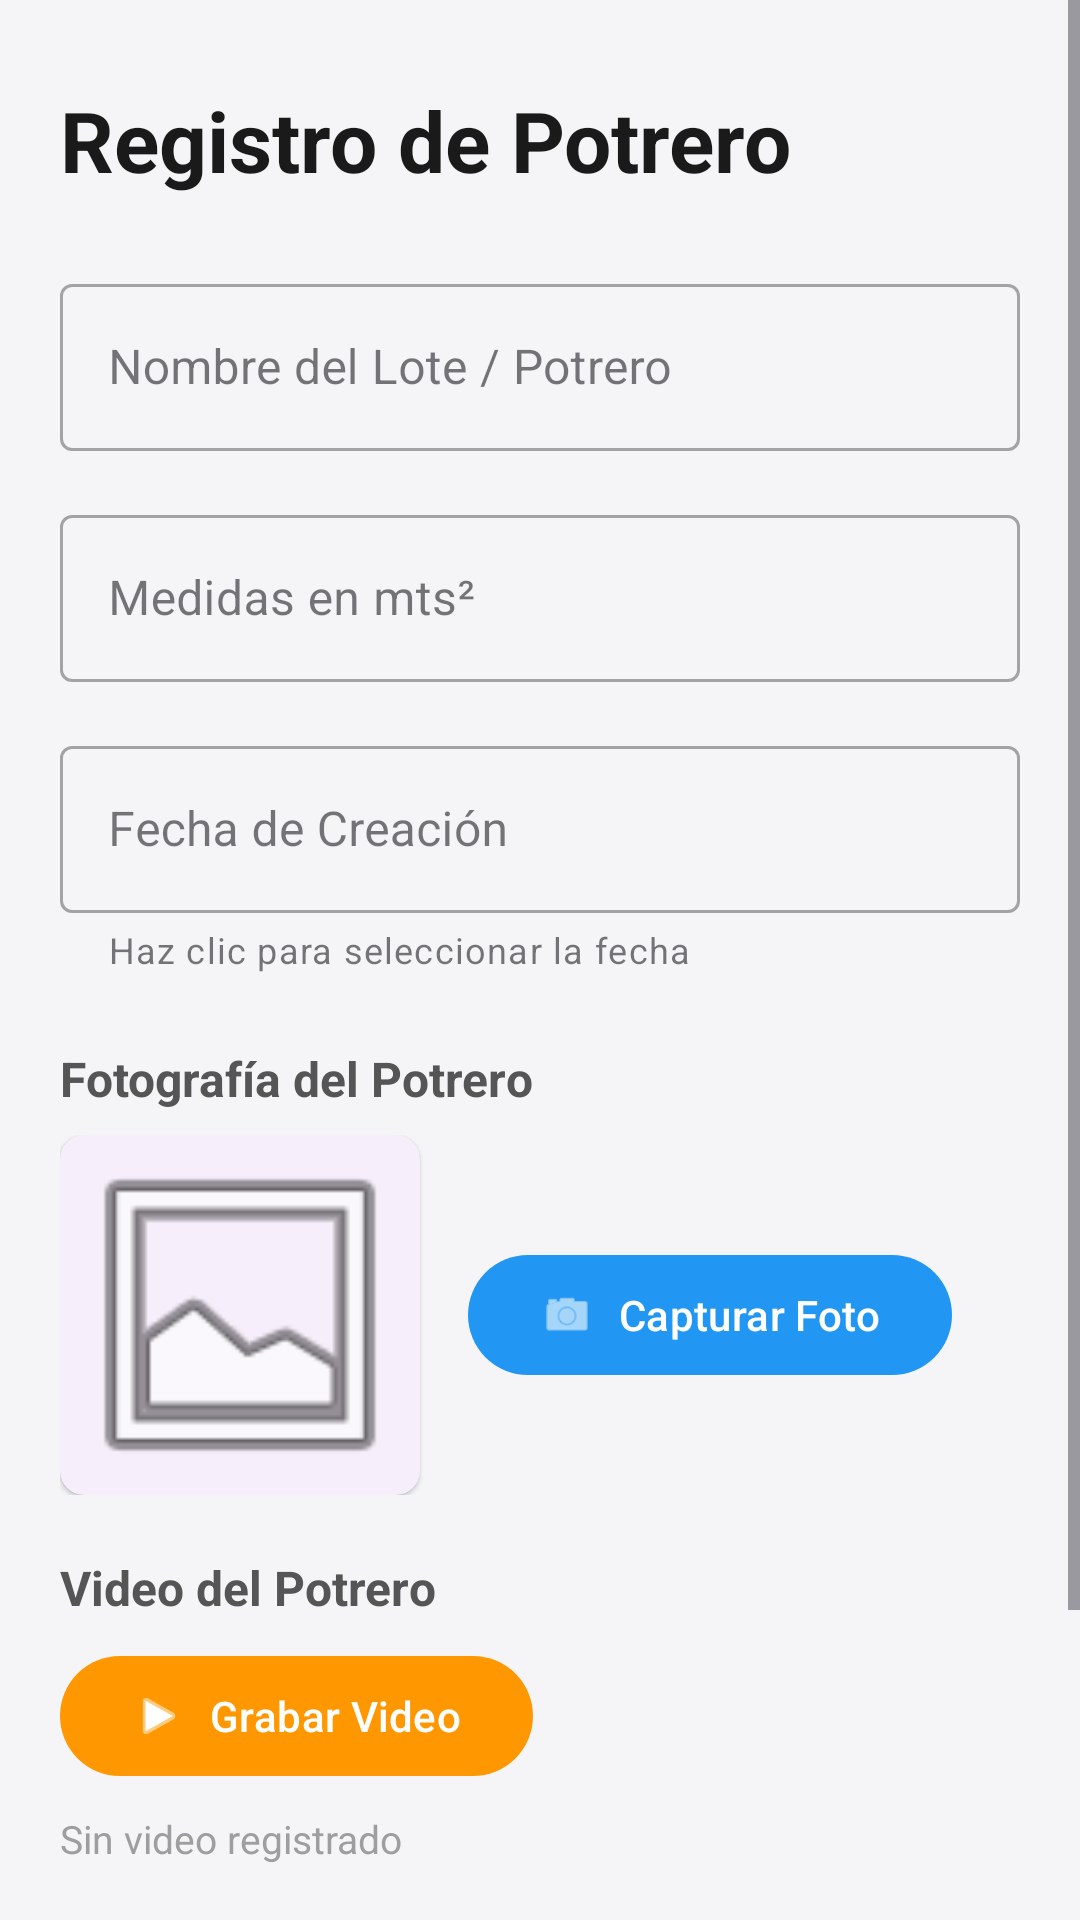

Reconstruct the res/layout file that produces this screen, plus the resources it refers to.
<!-- AndroidManifest.xml: application theme Theme.GanadoControl -->
<!-- res/layout/fragment_potrero_form.xml -->
<?xml version="1.0" encoding="utf-8"?>
<ScrollView xmlns:android="http://schemas.android.com/apk/res/android"
    xmlns:app="http://schemas.android.com/apk/res-auto"
    android:layout_width="match_parent"
    android:layout_height="match_parent"
    android:background="#F5F5F7">

    <LinearLayout
        android:layout_width="match_parent"
        android:layout_height="wrap_content"
        android:orientation="vertical"
        android:padding="20dp">

        
        <TextView
            android:id="@+id/tvFormTitle"
            android:layout_width="match_parent"
            android:layout_height="wrap_content"
            android:text="Registro de Potrero"
            android:textSize="28sp"
            android:textStyle="bold"
            android:textColor="#1A1A1A"
            android:layout_marginTop="8dp"
            android:layout_marginBottom="24dp" />

        
        <com.google.android.material.textfield.TextInputLayout
            style="@style/Widget.MaterialComponents.TextInputLayout.OutlinedBox"
            android:layout_width="match_parent"
            android:layout_height="wrap_content"
            android:hint="Nombre del Lote / Potrero"
            android:layout_marginBottom="16dp">

            <com.google.android.material.textfield.TextInputEditText
                android:id="@+id/etName"
                android:layout_width="match_parent"
                android:layout_height="wrap_content"
                android:inputType="text" />
        </com.google.android.material.textfield.TextInputLayout>

        
        <com.google.android.material.textfield.TextInputLayout
            style="@style/Widget.MaterialComponents.TextInputLayout.OutlinedBox"
            android:layout_width="match_parent"
            android:layout_height="wrap_content"
            android:hint="Medidas en mts²"
            android:layout_marginBottom="16dp">

            <com.google.android.material.textfield.TextInputEditText
                android:id="@+id/etArea"
                android:layout_width="match_parent"
                android:layout_height="wrap_content"
                android:inputType="numberDecimal" />
        </com.google.android.material.textfield.TextInputLayout>

        
        <com.google.android.material.textfield.TextInputLayout
            style="@style/Widget.MaterialComponents.TextInputLayout.OutlinedBox"
            android:layout_width="match_parent"
            android:layout_height="wrap_content"
            android:hint="Fecha de Creación"
            android:layout_marginBottom="24dp"
            app:helperText="Haz clic para seleccionar la fecha">

            <com.google.android.material.textfield.TextInputEditText
                android:id="@+id/etDate"
                android:layout_width="match_parent"
                android:layout_height="wrap_content"
                android:focusable="false"
                android:clickable="true"
                android:inputType="none" />
        </com.google.android.material.textfield.TextInputLayout>

        
        <TextView
            android:layout_width="match_parent"
            android:layout_height="wrap_content"
            android:text="Fotografía del Potrero"
            android:textSize="16sp"
            android:textStyle="bold"
            android:textColor="#555555"
            android:layout_marginBottom="8dp" />

        <LinearLayout
            android:layout_width="match_parent"
            android:layout_height="wrap_content"
            android:orientation="horizontal"
            android:gravity="center_vertical"
            android:layout_marginBottom="20dp">

            <com.google.android.material.card.MaterialCardView
                android:layout_width="120dp"
                android:layout_height="120dp"
                app:cardCornerRadius="8dp"
                app:strokeWidth="0dp"
                app:cardElevation="1dp">

                <ImageView
                    android:id="@+id/ivPotreroPhoto"
                    android:layout_width="match_parent"
                    android:layout_height="match_parent"
                    android:scaleType="centerCrop"
                    android:src="@android:drawable/ic_menu_gallery"
                    android:contentDescription="Captura del Potrero" />

            </com.google.android.material.card.MaterialCardView>

            <com.google.android.material.button.MaterialButton
                android:id="@+id/btnCapturePhoto"
                android:layout_width="wrap_content"
                android:layout_height="wrap_content"
                android:layout_marginStart="16dp"
                android:text="Capturar Foto"
                app:icon="@android:drawable/ic_menu_camera"
                app:backgroundTint="#2196F3" />
        </LinearLayout>

        
        <TextView
            android:layout_width="match_parent"
            android:layout_height="wrap_content"
            android:text="Video del Potrero"
            android:textSize="16sp"
            android:textStyle="bold"
            android:textColor="#555555"
            android:layout_marginBottom="8dp" />

        <LinearLayout
            android:layout_width="match_parent"
            android:layout_height="wrap_content"
            android:orientation="vertical"
            android:layout_marginBottom="28dp">

            <LinearLayout
                android:layout_width="match_parent"
                android:layout_height="wrap_content"
                android:orientation="horizontal"
                android:gravity="center_vertical">

                <com.google.android.material.button.MaterialButton
                    android:id="@+id/btnCaptureVideo"
                    android:layout_width="wrap_content"
                    android:layout_height="wrap_content"
                    android:text="Grabar Video"
                    app:icon="@android:drawable/ic_media_play"
                    app:backgroundTint="#FF9800" />

                <com.google.android.material.button.MaterialButton
                    android:id="@+id/btnPlayVideo"
                    style="@style/Widget.MaterialComponents.Button.TextButton"
                    android:layout_width="wrap_content"
                    android:layout_height="wrap_content"
                    android:layout_marginStart="16dp"
                    android:text="Reproducir Video"
                    android:visibility="gone"
                    app:icon="@android:drawable/ic_media_play" />
            </LinearLayout>

            <TextView
                android:id="@+id/tvVideoStatus"
                android:layout_width="match_parent"
                android:layout_height="wrap_content"
                android:layout_marginTop="8dp"
                android:text="Sin video registrado"
                android:textSize="13sp"
                android:textColor="#9E9E9E" />
        </LinearLayout>

        
        <com.google.android.material.button.MaterialButton
            android:id="@+id/btnSave"
            android:layout_width="match_parent"
            android:layout_height="wrap_content"
            android:text="Guardar Potrero"
            android:padding="16dp"
            android:textSize="16sp"
            android:textStyle="bold"
            app:cornerRadius="8dp"
            app:backgroundTint="#4CAF50"
            android:layout_marginBottom="32dp" />

    </LinearLayout>
</ScrollView>
<!-- resources referenced by this layout -->
<resources>
  <style name="Theme.GanadoControl" parent="Base.Theme.GanadoControl" />
  <style name="Base.Theme.GanadoControl" parent="Theme.Material3.DayNight.NoActionBar">
          
          
      </style>
</resources>
